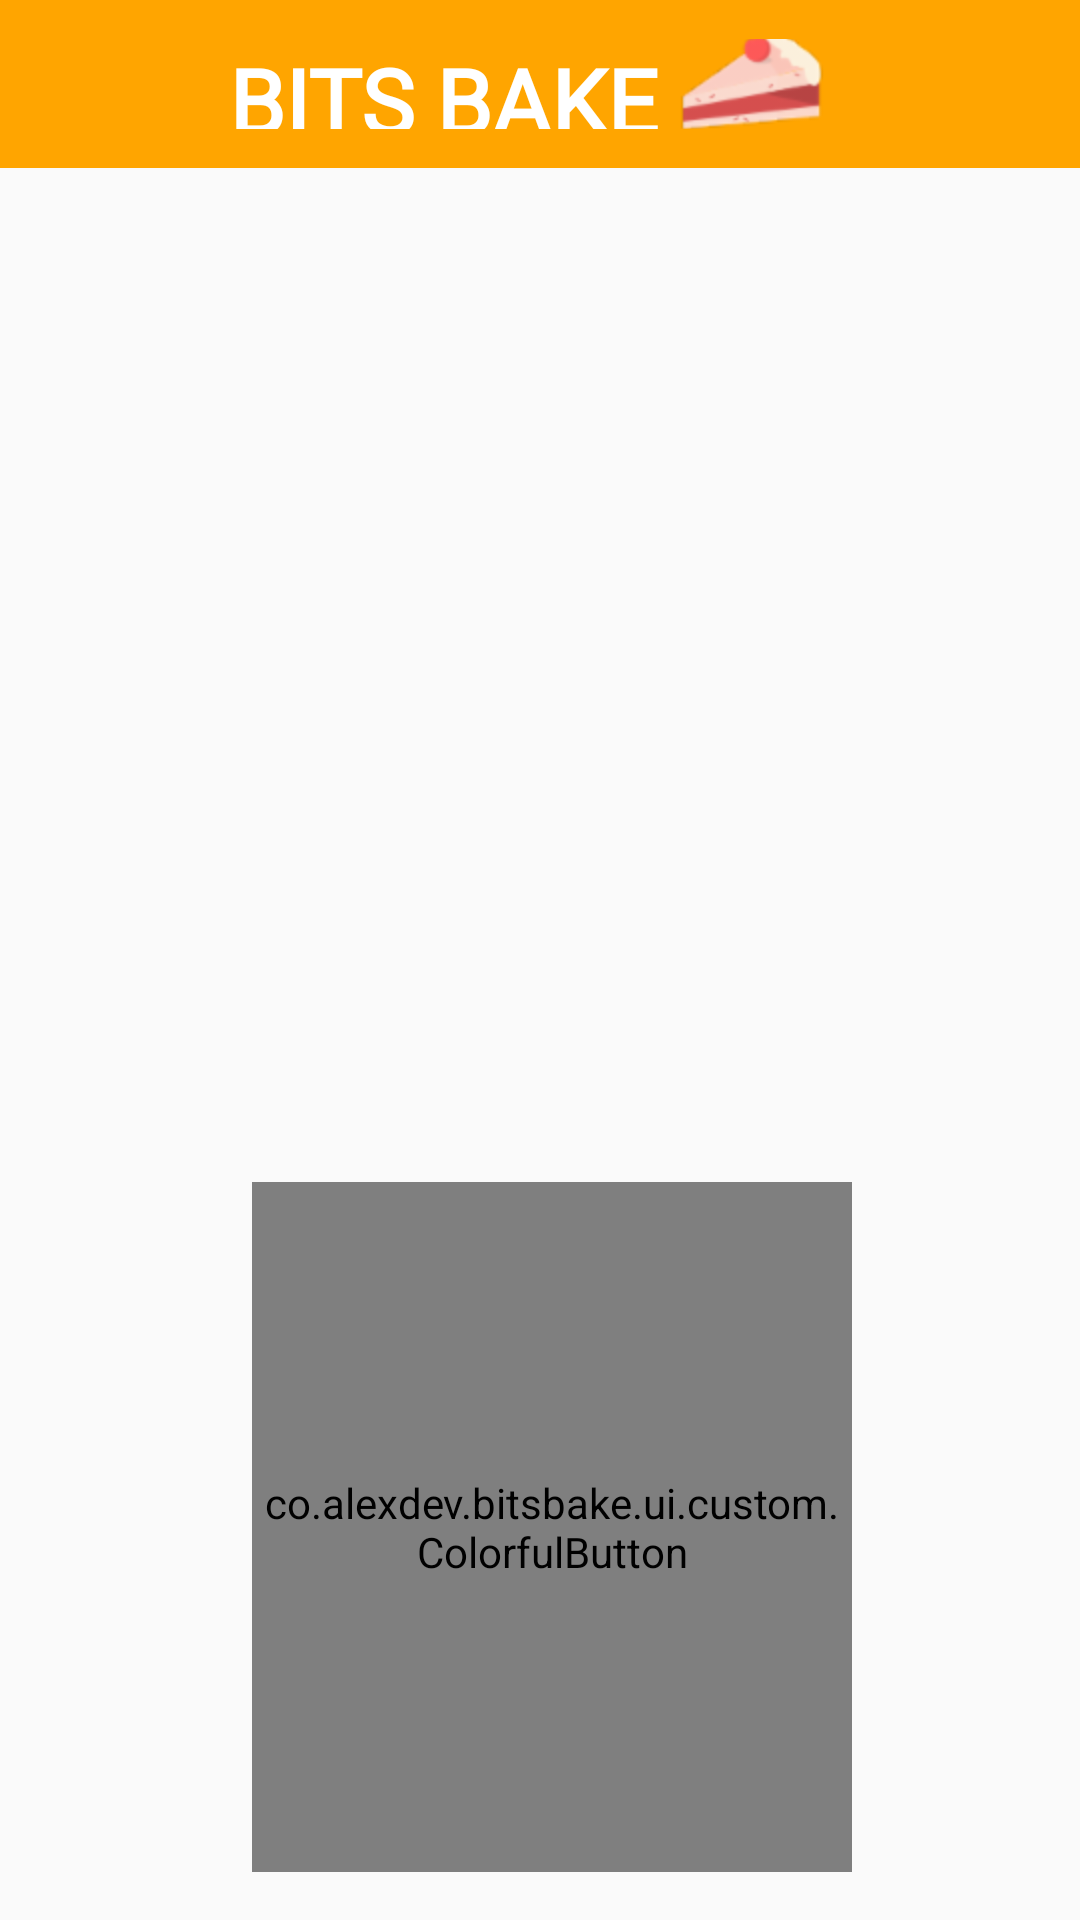

Layout XML and referenced resources for this Android screen:
<!-- AndroidManifest.xml: application theme CustomTheme -->
<!-- res/layout/activity_base.xml -->
<?xml version="1.0" encoding="utf-8"?>
<layout xmlns:android="http://schemas.android.com/apk/res/android"
    xmlns:app="http://schemas.android.com/apk/res-auto"
    xmlns:tools="http://schemas.android.com/tools">

    <androidx.constraintlayout.widget.ConstraintLayout
        android:layout_width="match_parent"
        android:layout_height="match_parent">

            <include
                android:id="@+id/include"
                layout="@layout/custom_toolbar"
                android:layout_width="@dimen/_0dp"
                android:layout_height="wrap_content"
                android:layout_marginStart="@dimen/_0dp"
                android:layout_marginTop="@dimen/_0dp"
                android:layout_marginEnd="@dimen/_0dp"
                app:layout_constraintEnd_toEndOf="parent"
                app:layout_constraintStart_toStartOf="parent"
                app:layout_constraintTop_toTopOf="parent" />

        <co.alexdev.bitsbake.ui.custom.ColorfulButton
            android:layout_width="@dimen/_200dp"
            android:layout_height="0dp"
            android:layout_marginStart="8dp"
            android:layout_marginTop="8dp"
            android:layout_marginBottom="16dp"
            app:layout_constraintBottom_toBottomOf="parent"
            app:layout_constraintEnd_toEndOf="parent"
            app:layout_constraintStart_toStartOf="parent"
            app:layout_constraintTop_toBottomOf="@+id/progressBar" />

        <ProgressBar
            android:id="@+id/progressBar"
            style="?android:attr/progressBarStyleLarge"
            android:layout_width="wrap_content"
            android:layout_height="wrap_content"
            android:layout_gravity="center_horizontal|center_vertical"
            android:layout_marginStart="@dimen/_8dp"
            android:layout_marginEnd="@dimen/_8dp"
            android:visibility="visible"
            app:layout_constraintBottom_toBottomOf="@+id/fragment_container"
            app:layout_constraintEnd_toEndOf="@+id/fragment_container"
            app:layout_constraintStart_toStartOf="parent"
            app:layout_constraintTop_toTopOf="@+id/fragment_container" />

                <FrameLayout
                    android:id="@+id/fragment_container"
                    android:layout_width="0dp"
                    android:layout_height="0dp"
                    app:layout_constraintBottom_toBottomOf="parent"
                    app:layout_constraintEnd_toEndOf="parent"
                    app:layout_constraintStart_toStartOf="parent"
                    app:layout_constraintTop_toBottomOf="@+id/include"
                    tools:context=".ui.fragment.BaseFragment" />

    </androidx.constraintlayout.widget.ConstraintLayout>
</layout>
<!-- res/layout/custom_toolbar.xml (included above) -->
<?xml version="1.0" encoding="utf-8"?>
<androidx.constraintlayout.widget.ConstraintLayout xmlns:android="http://schemas.android.com/apk/res/android"
    xmlns:app="http://schemas.android.com/apk/res-auto"
    xmlns:tools="http://schemas.android.com/tools"
    android:layout_width="match_parent"
    android:layout_height="wrap_content"
    android:orientation="vertical">

    <androidx.appcompat.widget.Toolbar
        android:id="@+id/toolbar"
        android:layout_width="match_parent"
        android:layout_height="wrap_content"
        android:layout_marginStart="@dimen/_0dp"
        android:layout_marginTop="@dimen/_0dp"
        android:layout_marginEnd="@dimen/_0dp"
        android:background="@color/_orange"
        app:layout_constraintEnd_toEndOf="parent"
        app:layout_constraintStart_toStartOf="parent"
        app:layout_constraintTop_toTopOf="parent">

        <TextView
            android:layout_width="wrap_content"
            android:layout_height="@dimen/_30dp"
            android:layout_gravity="center_horizontal"
            android:drawableEnd="@drawable/ic_cake"
            android:fontFamily="@font/cheesecake"
            android:text="@string/app_name"
            android:textColor="@color/_white"
            android:textSize="@dimen/_30sp"
            android:textStyle="bold"
            tools:layout_editor_absoluteX="85dp"
            tools:layout_editor_absoluteY="13dp" />
    </androidx.appcompat.widget.Toolbar>


</androidx.constraintlayout.widget.ConstraintLayout>
<!-- resources referenced by this layout -->
<resources>
  <color name="_orange">#ffa500</color>
  <color name="_white">#ffffff</color>
  <dimen name="_0dp">0dp</dimen>
  <dimen name="_200dp">200dp</dimen>
  <dimen name="_30dp">30dp</dimen>
  <dimen name="_30sp">30sp</dimen>
  <dimen name="_8dp">8dp</dimen>
  <!-- drawable ic_cake: png bitmap (drawable-hdpi, 4749 bytes) -->
  <string name="app_name">BITS BAKE</string>
  <style name="CustomTheme" parent="Theme.AppCompat.Light.NoActionBar">
          <item name="windowActionBar">false</item>
          <item name="colorPrimaryDark">@color/primary</item>
      </style>
  <color name="primary">#FFC107</color>
</resources>
